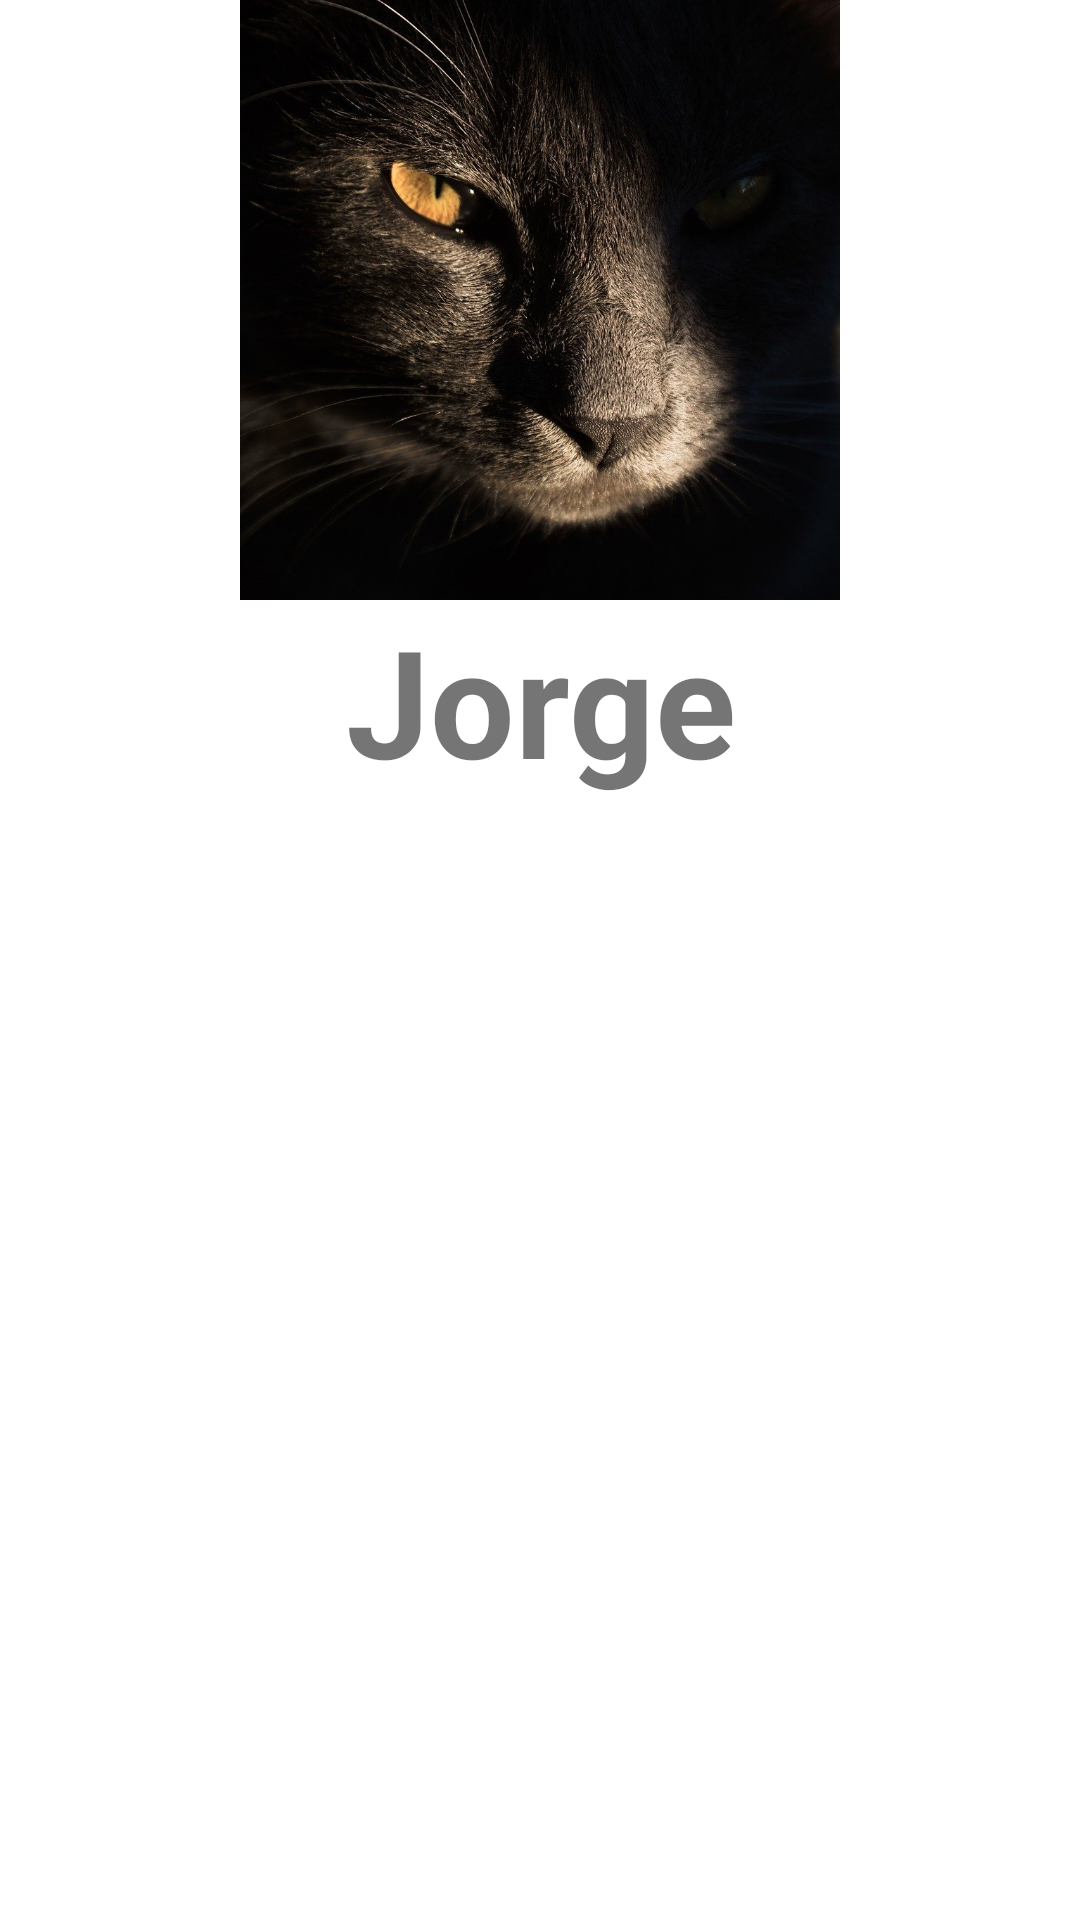

Produce the Android XML layout that renders to this screen, including the resource entries it uses.
<!-- AndroidManifest.xml: application theme Theme.AppJorge -->
<!-- res/layout/activity_splash.xml -->
<?xml version="1.0" encoding="utf-8"?>
<LinearLayout xmlns:android="http://schemas.android.com/apk/res/android"
    xmlns:app="http://schemas.android.com/apk/res-auto"
    xmlns:tools="http://schemas.android.com/tools"
    android:layout_width="match_parent"
    android:layout_height="match_parent"
    tools:context=".SplashActivity"
    android:orientation="vertical">

    <ImageView
        android:layout_width="200dp"
        android:layout_height="200dp"
        android:src="@drawable/cat"
        android:scaleType="centerCrop"
        android:layout_gravity="center"/>

    <TextView
        android:layout_width="match_parent"
        android:layout_height="wrap_content"
        android:text="Jorge"
        android:textStyle="bold"
        android:layout_gravity="center"
        android:textAlignment="center"
        android:textSize="50dp"/>

</LinearLayout>
<!-- resources referenced by this layout -->
<resources>
  <!-- drawable cat: jpg bitmap (drawable, 152450 bytes) -->
  <style name="Theme.AppJorge" parent="Theme.MaterialComponents.DayNight.DarkActionBar">
          
          <item name="colorPrimary">@color/purple_500</item>
          <item name="colorPrimaryVariant">@color/purple_700</item>
          <item name="colorOnPrimary">@color/white</item>
          
          <item name="colorSecondary">@color/teal_200</item>
          <item name="colorSecondaryVariant">@color/teal_700</item>
          <item name="colorOnSecondary">@color/black</item>
          
          <item name="android:statusBarColor">?attr/colorPrimaryVariant</item>
          
      </style>
  <!-- not gathered from this repository: default colours our renderer supplied (Android Studio template values) -->
  <color name="purple_500">#FF6200EE</color>
  <color name="purple_700">#FF3700B3</color>
  <color name="teal_200">#FF03DAC5</color>
  <color name="teal_700">#FF018786</color>
  <color name="black">#FF000000</color>
  <color name="white">#FFFFFFFF</color>
</resources>
